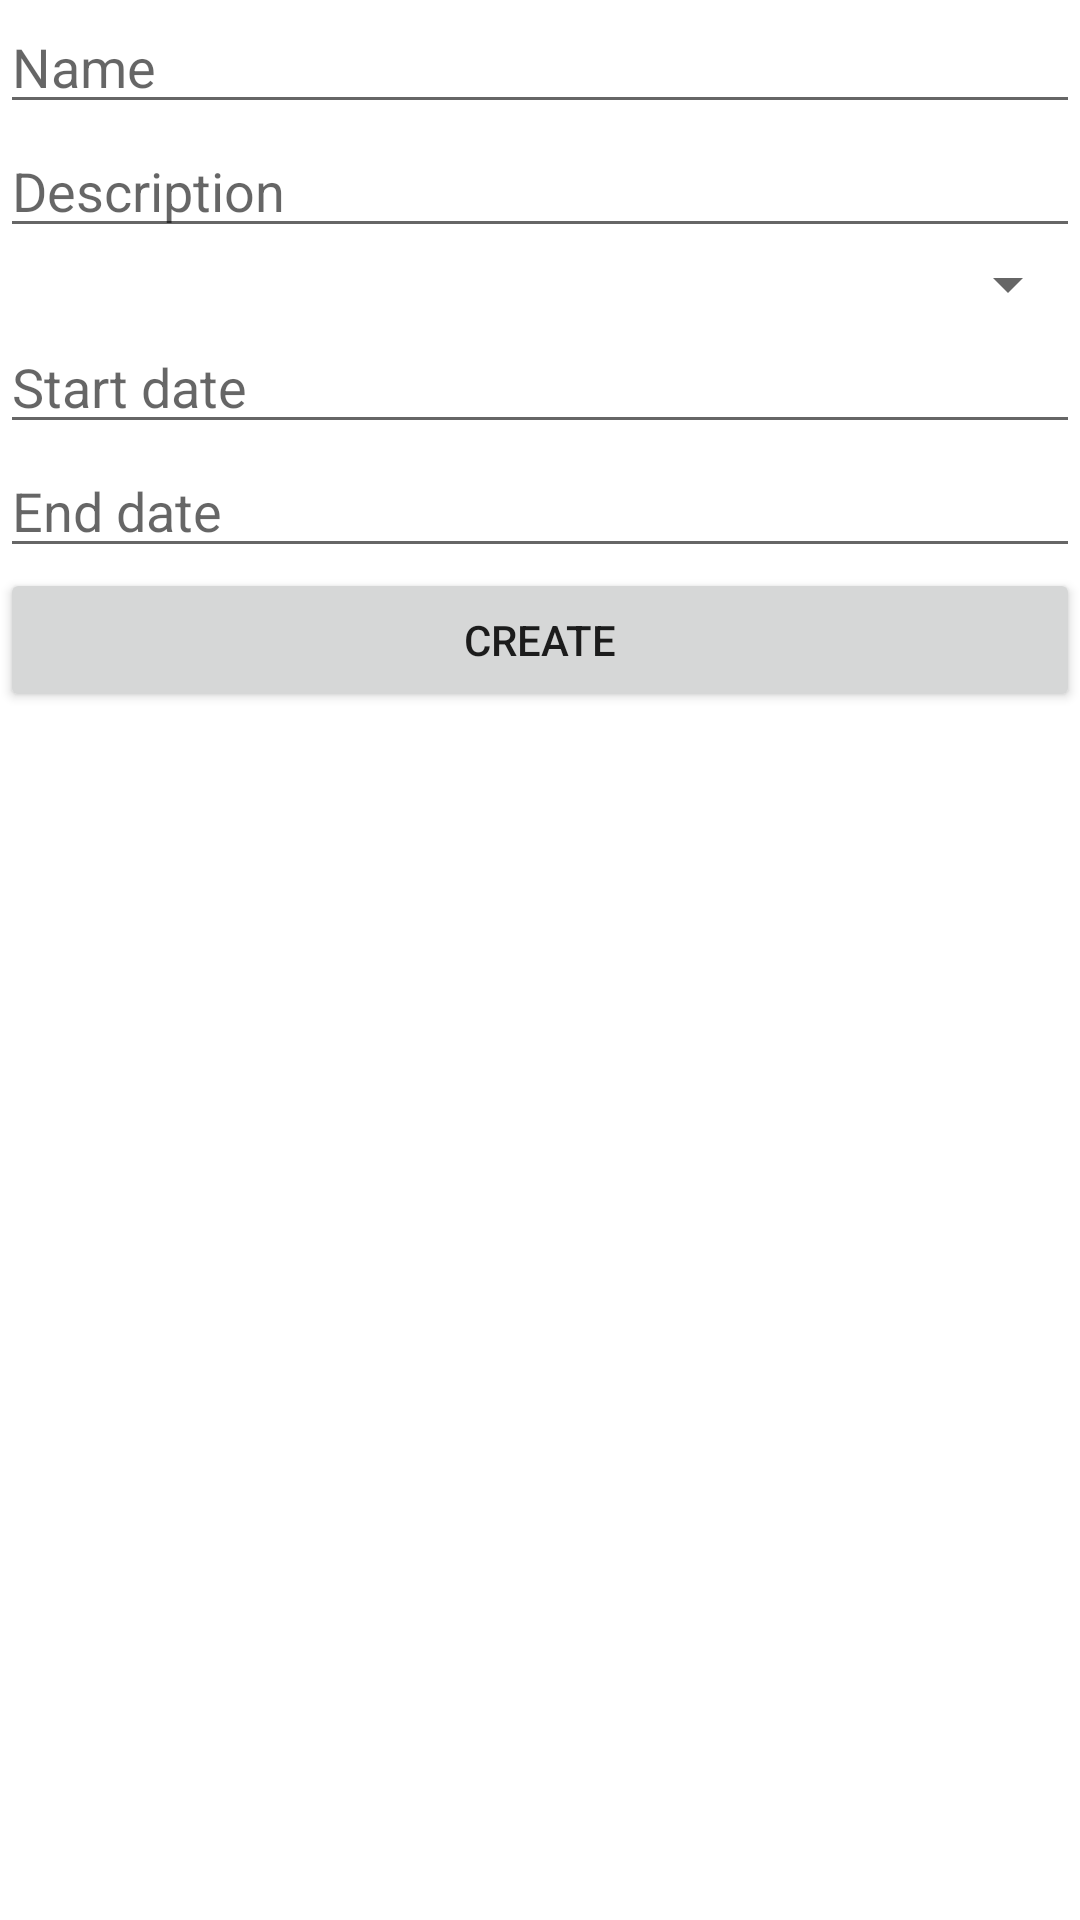

Layout XML and referenced resources for this Android screen:
<!-- AndroidManifest.xml: application theme AppTheme -->
<!-- res/layout/fragment_new_competition.xml -->
<?xml version="1.0" encoding="utf-8"?>
<LinearLayout xmlns:android="http://schemas.android.com/apk/res/android"
    android:orientation="vertical"
    android:layout_width="match_parent"
    android:layout_height="match_parent"
    android:background="@color/default_fragment_background">

    <EditText
        android:id="@+id/etName"
        android:layout_width="match_parent"
        android:layout_height="wrap_content"
        android:hint="@string/name"/>

    <EditText
        android:id="@+id/etDescription"
        android:layout_width="match_parent"
        android:layout_height="wrap_content"
        android:hint="@string/description"/>

    <Spinner
        android:id="@+id/spinSize"
        android:layout_width="match_parent"
        android:layout_height="wrap_content" />

    <EditText
        android:id="@+id/etStartDate"
        android:layout_width="match_parent"
        android:layout_height="wrap_content"
        android:hint="@string/start_date"
        android:inputType="date"/>

    <EditText
        android:id="@+id/etEndDate"
        android:layout_width="match_parent"
        android:layout_height="wrap_content"
        android:hint="@string/end_date"
        android:inputType="date"/>

    <Button
        android:id="@+id/btnCreate"
        android:layout_width="match_parent"
        android:layout_height="wrap_content"
        android:text="@string/create"/>

</LinearLayout>
<!-- resources referenced by this layout -->
<resources>
  <color name="default_fragment_background">#ffffff</color>
  <string name="create">Create</string>
  <string name="description">Description</string>
  <string name="end_date">End date</string>
  <string name="name">Name</string>
  <string name="start_date">Start date</string>
  <style name="AppTheme" parent="Theme.AppCompat.Light.NoActionBar">
          
          <item name="colorPrimary">@color/colorPrimary</item>
          <item name="colorPrimaryDark">@color/colorPrimaryDark</item>
          <item name="colorAccent">@color/colorAccent</item>
          <item name="android:windowTranslucentStatus">true</item>
      </style>
  <color name="colorPrimary">#03A9F4</color>
  <color name="colorPrimaryDark">#3301579B</color>
  <color name="colorAccent">#E91E63</color>
</resources>
